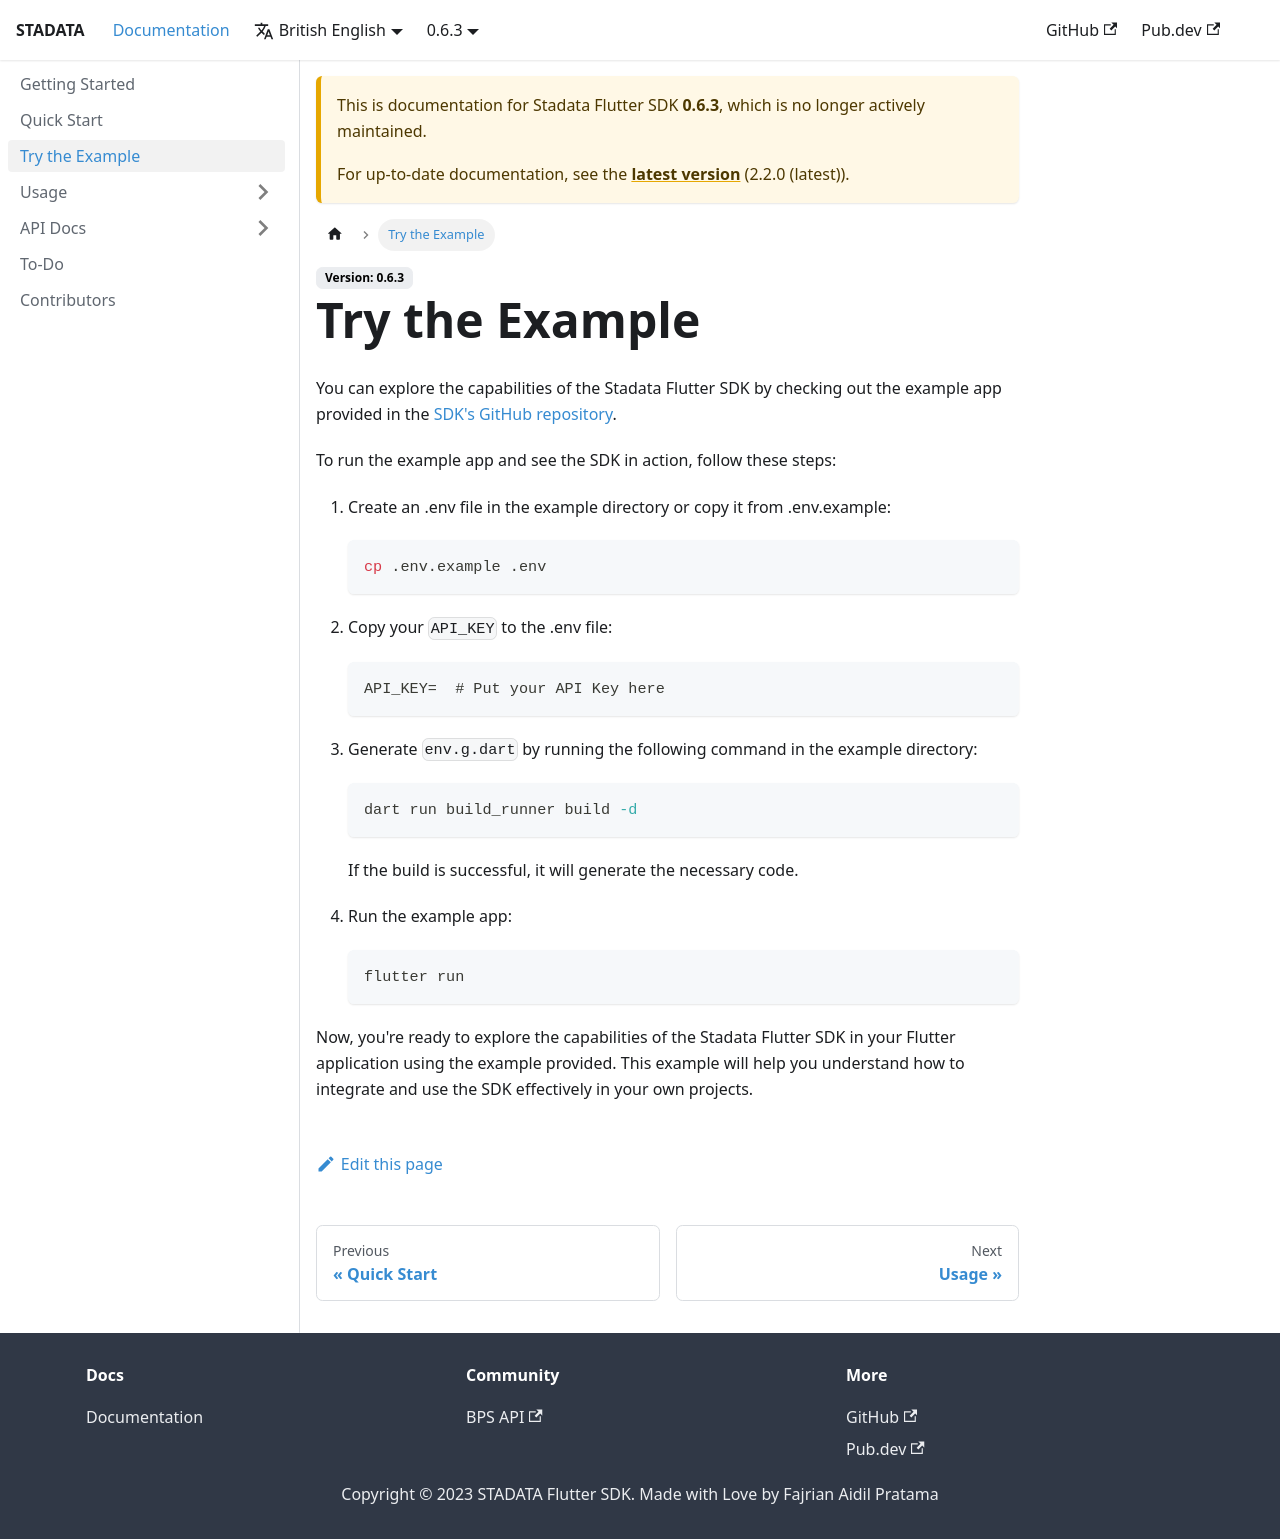

repository: ryanaidilp/stadata_flutter_sdk · page: docs/0.6.3/try-the-example/index.html · generator: docusaurus

---
sidebar_position: 2
---

# Try the Example

You can explore the capabilities of the Stadata Flutter SDK by checking out the example app provided in the [SDK's GitHub repository](https://github.com/ryanaidilp/stadata_flutter_sdk/tree/main/app/example).

To run the example app and see the SDK in action, follow these steps:

1. Create an .env file in the example directory or copy it from .env.example:

   ```bash
   cp .env.example .env
   ```

2. Copy your `API_KEY` to the .env file:

   ```dotenv
   API_KEY=  # Put your API Key here
   ```

3. Generate `env.g.dart` by running the following command in the example directory:

   ```bash
   dart run build_runner build -d
   ```

   If the build is successful, it will generate the necessary code.

4. Run the example app:

   ```bash
   flutter run
   ```

Now, you're ready to explore the capabilities of the Stadata Flutter SDK in your Flutter application using the example provided. This example will help you understand how to integrate and use the SDK effectively in your own projects.
